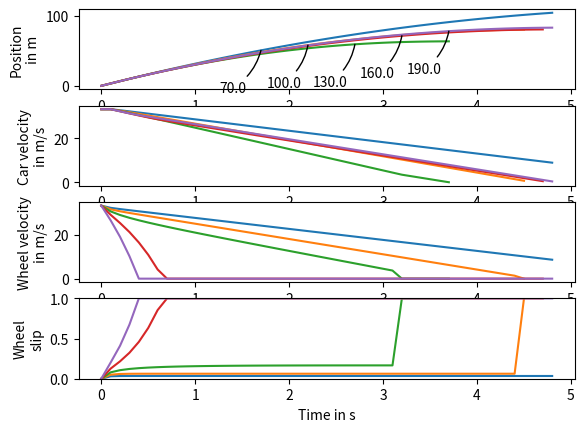

The script that saved this image:
# PROBLEM 1 
#
# Use the Backward Euler Method to model the wheel rim velocity for one corner of a 
# car.  Then use the Newton-Raphson Method in the solver provided to solve this 
# implicit equation.  Please note that the expression for w[step+1] will involve
# v[step+1], not v[step] as the intro video mentions.  Also, c, d, f, and k should
# be positive in normal situations.
#


import math
import numpy
import matplotlib.pyplot

## Change h from 0.01 to 0.1 for submitting
h = 0.1 # s
mass_quarter_car = 250. # kg
mass_effective_wheel = 20. # kg
g = 9.81 # m / s2

end_time = 5. # s
num_steps = int(end_time / h)

def friction_coeff(slip):
    return 1.1 * (1. - math.exp(-20. * slip)) - 0.4 * slip

def solve(w1, c, d, f, k): # returns the solution w2
    if k >= 0.: # don't spin the wheel backward!
        return 0.
    else: # implement Newton-Raphson
        w_old = w1
        done = False           
        while not done:
            w_new = w_old - (c * w_old + d * math.exp(f * w_old) + k) / (c + d * f * math.exp(f * w_old))
            done = (math.fabs(w_new - w_old) < math.fabs(w_new + w_old) * 1e-12) 
            w_old = w_new
        return w_new

#@show_plot(8, 8)
def wheel_slip():
    w = numpy.zeros(num_steps + 1) # m / s
    v = numpy.zeros(num_steps + 1) # m / s
    x = numpy.zeros(num_steps + 1) # m
    times = h * numpy.array(range(num_steps + 1))

    axes_x = matplotlib.pyplot.subplot(411)
    axes_v = matplotlib.pyplot.subplot(412)
    axes_w = matplotlib.pyplot.subplot(413)
    axes_s = matplotlib.pyplot.subplot(414)

    axes_x.set_ylabel('Position\nin m', multialignment = 'center')
    axes_v.set_ylabel('Car velocity\nin m/s', multialignment = 'center')
    axes_w.set_ylabel('Wheel velocity\nin m/s', multialignment = 'center')
    axes_s.set_ylabel('Wheel\nslip', multialignment = 'center')
    axes_s.set_xlabel('Time in s')
    axes_s.set_ylim(0., 1.)
    b_values = numpy.arange(70., 190.1, 30.) # m / s2
    for b in b_values:
        x[0] = 0.
        v[0] = 120. * 1000. / 3600. # 120 km / h    
        w[0] = v[0]
        
        for step in range(num_steps):
            if v[step] < 0.01: # Did we already come to a complete stop?
                break
            s = max(0., 1. - w[step] / v[step]) # clamps the value at zero to reduce numerical instability
            force = friction_coeff(s) * mass_quarter_car * g
            v[step + 1] = v[step] - h * force / mass_quarter_car
            x[step + 1] = x[step] + h * v[step]
            
            # change the following from Forward Euler to Backward Euler and include the above solver
            #w[step + 1] = w[step] + h * (force / mass_effective_wheel - b)
            aux = mass_quarter_car * g * h / mass_effective_wheel
            c = 1. - 0.4 * aux / v[step + 1]
            d = 1.1 * aux * math.exp(-20)
            f = 20. / v[step + 1]
            k = - w[step] + h * b - 0.7 * aux
            w[step + 1] = solve(w[step], c, d, f, k)
            w[step + 1] = max(0., w[step + 1]) # clamps the value of w at zero so that the brake can't spin the wheel backward
            

        axes_x.plot(times[:step], x[:step])
        axes_v.plot(times[:step], v[:step])
        axes_w.plot(times[:step], w[:step])
        axes_s.plot(times[:step], 1. - w[:step] / v[:step])
        p = int((0.35 + 0.4 * (b - b_values[0]) / (b_values[-1] - b_values[0])) * num_steps)
        axes_x.annotate(b, (times[p], x[p]),
                               xytext = (-30, -30), textcoords = 'offset points',
                               arrowprops = dict(arrowstyle = '-', connectionstyle = 'arc3, rad = 0.2', shrinkB = 0.))

    return x, v, w

x, v, w = wheel_slip()


